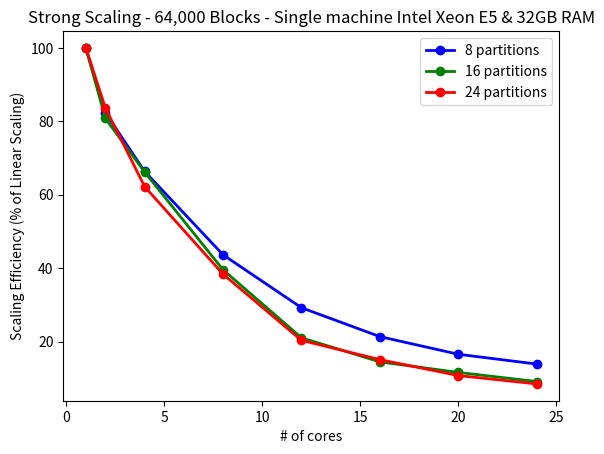

The script that saved this image: (Note: this script raises an exception after producing the figure.)
import matplotlib.pyplot as plt 
import numpy as np
import math

### RAW DATA
# Stong scaling for 1e6 blocks
nProc = np.array([1, 2, 4, 8, 12, 16, 20, 24])
timeStrong_8 = np.array([1574, 956, 593, 451, 449, 461, 476, 473])
timeStrong_16 = np.array([1506, 932, 569, 476, 597, 651, 650, 689])
timeStrong_24 = np.array([1473, 881, 592, 480, 604, 611, 686, 726])

# Weak scaling
nBlocks = np.array([4096, 8000, 17576, 32768, 50653, 64000, 85184, 97336]) 
timeWeak = np.array([40, 59, 97, 201, 328, 475, 689, 982])
 
# Optimal partition ratio testing
nPartitions_12c = np.array([4, 8, 12, 18, 24, 36, 48, 96])
timePartitions_12c = np.array([344, 278, 357, 319, 337, 325, 338, 337])

nPartitions_16c = np.array([4, 8, 12, 18, 24, 36, 48, 96])
timePartitions_16c = np.array([340, 264, 359, 432, 362, 417, 413, 423])

# Optimal repartition frequency (higher number means less frequent repartitioning)
nFrequency_12c = np.array([1, 2, 5, 10, 15, 20, 30, 50, 75, 200])
timeFrequency_12c = np.array([327, 259, 285, 283, 278, 381, 289, 517, 293, 740])

nFrequency_16c = np.array([1, 2, 5, 10, 15, 20, 30, 50, 75, 200])
timeFrequency_16c = np.array([318, 311, 288, 271, 264, 369, 290, 545, 306, 777])

### PROCESSED DATA
strong_8 = np.zeros(nProc.size)
strong_16 = np.zeros(nProc.size)
strong_24 = np.zeros(nProc.size)
# strongTime = np.zeros(nProc.size)
weak = np.zeros(nBlocks.size)

for i in range(0, len(strong_8)):    
    strong_8[i] = (timeStrong_8[0]/(float(nProc[i])*timeStrong_8[i]))*100.0
    strong_16[i] = (timeStrong_16[0]/(float(nProc[i])*timeStrong_16[i]))*100.0
    strong_24[i] = (timeStrong_24[0]/(float(nProc[i])*timeStrong_24[i]))*100.0

# for i in range(0, len(strongTime)):
#     strongTime[i] = (timeS[0]/(timeS[i]))*100.0

for i in range(0, len(weak)):
    weak[i] = (timeWeak[0]/float(timeWeak[i]))*100

fig1 = plt.figure()
ax1 = fig1.add_subplot(111)
# ax1 = plt.axes(xlim=(1, 24), ylim=(0, 100))
line1, = ax1.plot(nProc[:], strong_8[:],linewidth=2, color='b', marker='o', label='8 partitions')
line2, = ax1.plot(nProc[:], strong_16[:],linewidth=2, color='g', marker='o', label='16 partitions')
line3, = ax1.plot(nProc[:], strong_24[:],linewidth=2, color='r', marker='o', label='24 partitions')
plt.title("Strong Scaling - 64,000 Blocks - Single machine Intel Xeon E5 & 32GB RAM")
plt.ylabel('Scaling Efficiency (% of Linear Scaling)')
plt.xlabel('# of cores')
plt.legend(handles=[line1, line2, line3], loc=1)
plt.grid(b=True, which='major', linestyle='--')
plt.grid(b=True, which='minor', linestyle='--') 

fig2 = plt.figure()
ax2 = fig2.add_subplot(111)
# ax2 = plt.axes(xlim=(1, 24), ylim=(0, 100))
line1, = ax2.plot(nBlocks[:], weak[:],linewidth=2, color='b', marker='o', label='Partitions = 8, Repartition Period = 15 joints')
plt.title("Weak Scaling - 4000 Blocks Per Core - Single machine Intel Xeon E5 & 32GB RAM")
plt.ylabel('Scaling Efficiency (% of Linear Scaling)')
plt.xlabel('Number of Blocks')
plt.legend(handles=[line1], loc=1)
plt.grid(b=True, which='major', linestyle='--')
plt.grid(b=True, which='minor', linestyle='--') 

fig3 = plt.figure()
ax3 = fig3.add_subplot(111)
# ax3 = plt.axes(xlim=(1, 24), ylim=(0, 100))
line1, = ax3.plot(nPartitions_12c[:], timePartitions_12c[:],linewidth=2, color='b', marker='o', label='12 cores')
line2, = ax3.plot(nPartitions_16c[:], timePartitions_16c[:],linewidth=2, color='g', marker='o', label='16 cores')
plt.title("Partition Count Sensitivity - Single Machine Intel Xeon E5 with 32GB RAM")
plt.ylabel('Time (seconds)')
plt.xlabel('Number or partitions')
plt.legend(handles=[line1, line2], loc=1)
plt.grid(b=True, which='major', linestyle='--')
plt.grid(b=True, which='minor', linestyle='--') 

fig4 = plt.figure()
ax4 = fig4.add_subplot(111)
# ax4 = plt.axes(xlim=(1, 24), ylim=(10, 100))
line1, = ax4.plot(nFrequency_12c[:], timeFrequency_12c[:], linewidth=2, color='b', marker='o', label='12 cores')
line2, = ax4.plot(nFrequency_16c[:], timeFrequency_16c[:], linewidth=2, color='g', marker='o', label='16 cores')
plt.title("Repartition Frequency Sensitivity - Single Machine Intel Xeon E5 with 32GB RAM")
plt.ylabel('Time (seconds)')
plt.xlabel('Repartition Period (Discontinuity)')
plt.legend(handles=[line1, line2], loc=1)
plt.grid(b=True, which='major', linestyle='--')
plt.grid(b=True, which='minor', linestyle='--') 

fig5 = plt.figure()
ax5 = fig5.add_subplot(111)
# ax5 = plt.axes(xlim=(1, 24), ylim=(0, 100))
line1, = ax5.plot(nProc[:], timeStrong_8[:],linewidth=2, color='b', marker='o', label='8 partitions')
line2, = ax5.plot(nProc[:], timeStrong_16[:],linewidth=2, color='g', marker='o', label='16 partitions')
line3, = ax5.plot(nProc[:], timeStrong_24[:],linewidth=2, color='r', marker='o', label='24 partitions')
plt.title("Strong Scaling - 64,000 Blocks - Single machine Intel Xeon E5 & 32GB RAM")
plt.ylabel('Time (seconds)')
plt.xlabel('# of cores')
plt.legend(handles=[line1, line2, line3], loc=1)
plt.grid(b=True, which='major', linestyle='--')
plt.grid(b=True, which='minor', linestyle='--') 

fig6 = plt.figure()
ax6 = fig6.add_subplot(111)
# ax6 = plt.axes(xlim=(1, 24))
line1, = ax6.plot(nBlocks[:], timeWeak[:],linewidth=2, color='b', marker='o', label='Partitions = 8, Repartition Period = 15 joints')
plt.title("Weak Scaling - 4000 Blocks Per Core - Single machine Intel Xeon E5 & 32GB RAM")
plt.ylabel('Time (seconds)')
plt.xlabel('Number of Blocks')
plt.legend(handles=[line1], loc=1)
plt.grid(b=True, which='major', linestyle='--')
plt.grid(b=True, which='minor', linestyle='--') 
plt.show()

